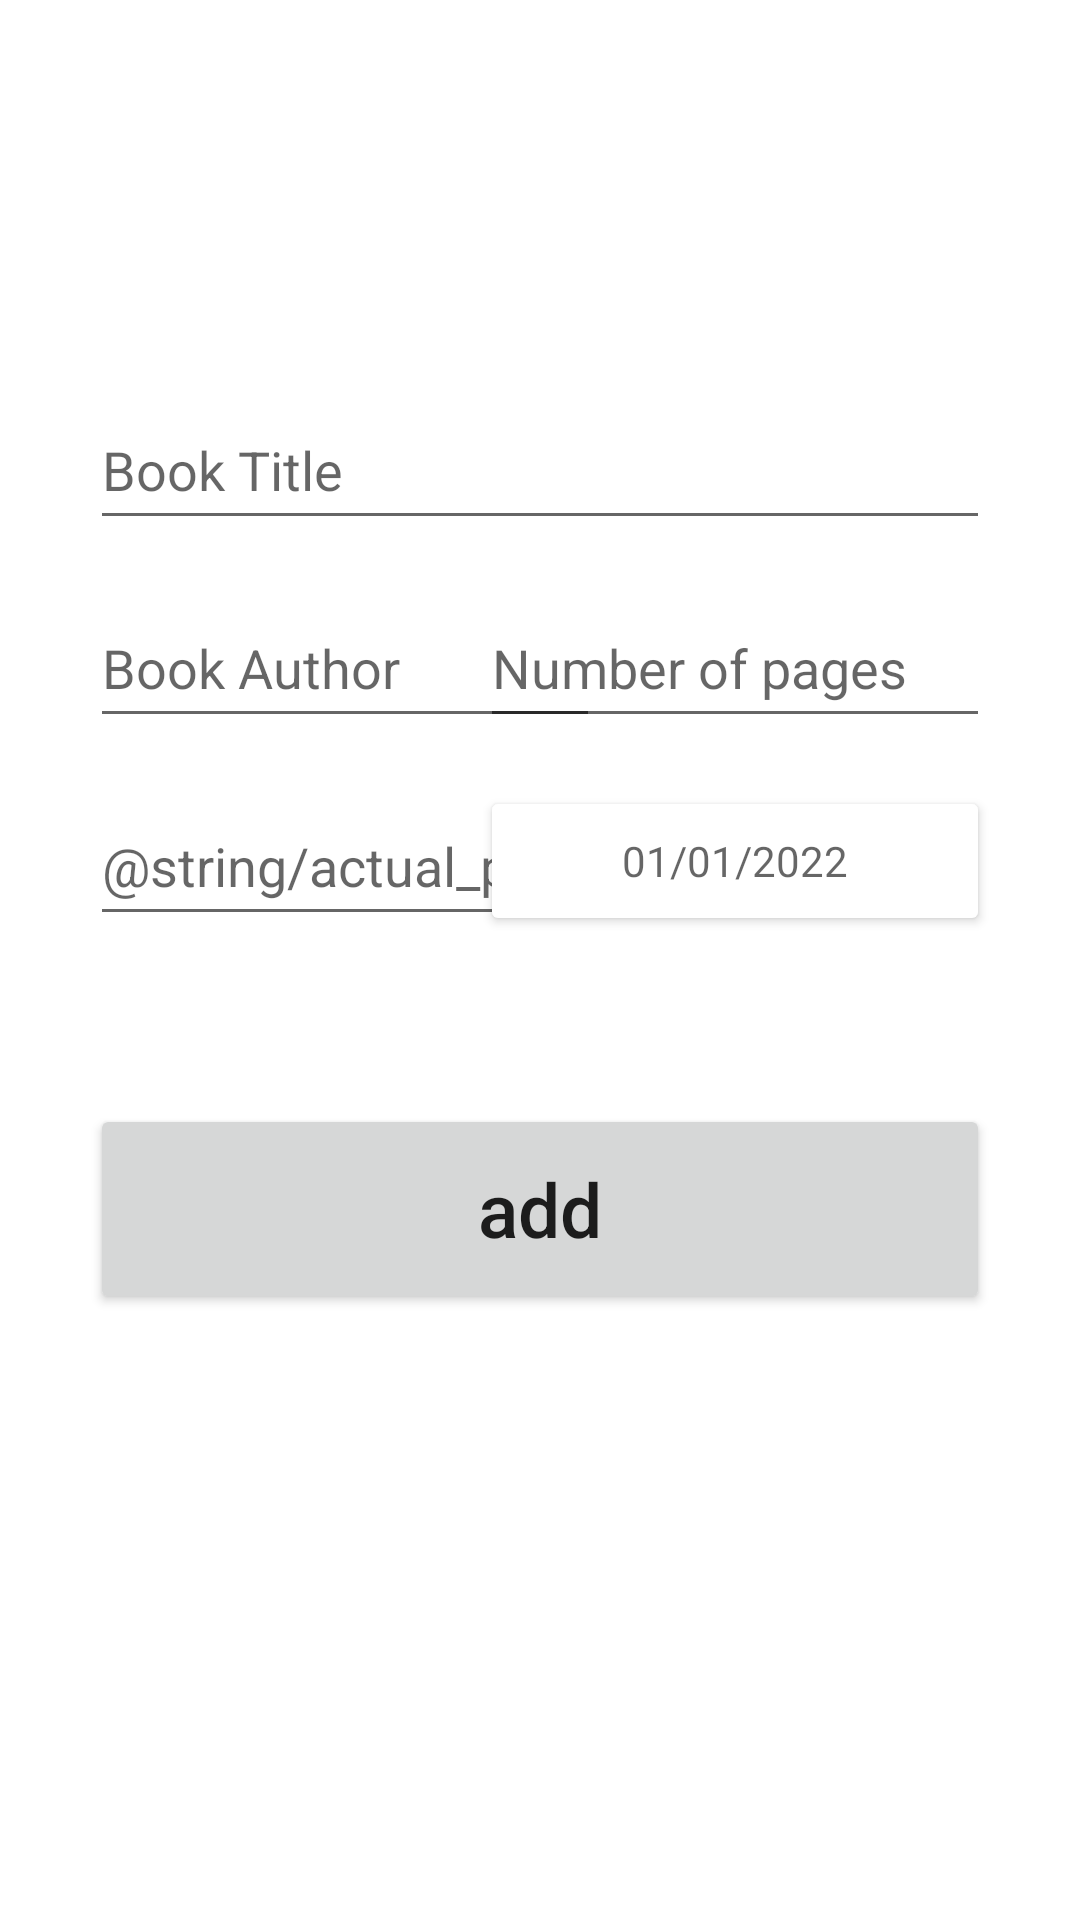

Produce the Android XML layout that renders to this screen, including the resource entries it uses.
<!-- AndroidManifest.xml: application theme Theme.FollowRead -->
<!-- res/layout/activity_add.xml -->
<?xml version="1.0" encoding="utf-8"?>
<androidx.constraintlayout.widget.ConstraintLayout xmlns:android="http://schemas.android.com/apk/res/android"
    xmlns:app="http://schemas.android.com/apk/res-auto"
    xmlns:tools="http://schemas.android.com/tools"
    android:layout_width="match_parent"
    android:layout_height="match_parent"
    tools:context=".AddActivity"
    tools:ignore="AutoFill"
    android:padding="30dp"
    >

    <EditText
        android:id="@+id/title_input"
        android:layout_width="match_parent"
        android:layout_height="50dp"
        android:layout_marginTop="100dp"
        android:ems="10"
        android:hint="@string/book_title"
        android:inputType="textPersonName"
        app:layout_constraintEnd_toEndOf="parent"
        app:layout_constraintStart_toStartOf="parent"
        app:layout_constraintTop_toTopOf="parent" />

    <Space android:id="@+id/dummy"
        android:layout_width="0dp"
        android:layout_height="0dp"
        android:layout_centerHorizontal="true"
        android:visibility="invisible"
        tools:ignore="MissingConstraints"
        app:layout_constraintStart_toStartOf="parent"
        app:layout_constraintTop_toBottomOf="@+id/title_input"/>

    <EditText
        android:id="@+id/author_input"
        android:layout_width="170dp"
        android:layout_height="50dp"
        android:layout_marginTop="16dp"
        android:ems="10"
        android:hint="@string/book_author"
        android:inputType="textPersonName"
        app:layout_constraintStart_toStartOf="parent"
        app:layout_constraintTop_toBottomOf="@+id/dummy" />

    <EditText
        android:id="@+id/pages_input"
        android:layout_width="170dp"
        android:layout_height="50dp"
        android:layout_marginTop="16dp"
        android:ems="10"
        android:hint="@string/number_of_pages"
        android:inputType="textPersonName"
        app:layout_constraintEnd_toEndOf="@+id/title_input"
        app:layout_constraintTop_toBottomOf="@+id/dummy" />

    <EditText
        android:id="@+id/position_input"
        android:layout_width="170dp"
        android:layout_height="50dp"
        android:layout_marginTop="16dp"
        android:ems="10"
        android:hint="@string/actual_position"
        android:inputType="textPersonName"
        style="@style/Widget.AppCompat.EditText"
        app:layout_constraintStart_toStartOf="parent"
        app:layout_constraintTop_toBottomOf="@+id/author_input" />

    <Button
        android:id="@+id/finishDate_button"
        android:layout_width="170dp"
        android:layout_height="50dp"
        android:layout_marginTop="16dp"
        android:hint="01/01/2022"
        android:backgroundTint="#fff"
        app:strokeColor="#7C7C7C"
        app:strokeWidth="2dp"
        style="@android:style/Widget.DatePicker"
        app:layout_constraintStart_toStartOf="@+id/pages_input"
        app:layout_constraintTop_toBottomOf="@+id/pages_input"/>

    <Button
        android:id="@+id/add_button"
        android:layout_width="match_parent"
        android:layout_height="70dp"
        android:layout_marginTop="56dp"
        android:text="@string/add"
        android:textSize="25sp"
        android:textAllCaps="false"
        app:layout_constraintEnd_toEndOf="parent"
        app:layout_constraintHorizontal_bias="0.51"
        app:layout_constraintStart_toStartOf="parent"
        app:layout_constraintTop_toBottomOf="@+id/position_input" />
</androidx.constraintlayout.widget.ConstraintLayout>
<!-- resources referenced by this layout -->
<resources>
  <string name="add">add</string>
  <string name="book_author">Book Author</string>
  <string name="book_title">Book Title</string>
  <string name="number_of_pages">Number of pages</string>
  <style name="Theme.FollowRead" parent="Theme.MaterialComponents.DayNight.DarkActionBar">
          
          <item name="colorPrimary">@color/purple_500</item>
          <item name="colorPrimaryVariant">@color/purple_700</item>
          <item name="colorOnPrimary">@color/white</item>
          
          <item name="colorSecondary">@color/teal_200</item>
          <item name="colorSecondaryVariant">@color/teal_700</item>
          <item name="colorOnSecondary">@color/black</item>
          
          <item name="android:statusBarColor" tools:targetApi="l">?attr/colorPrimaryVariant</item>
          
      </style>
  <!-- not gathered from this repository: default colours our renderer supplied (Android Studio template values) -->
  <color name="purple_500">#FF6200EE</color>
  <color name="purple_700">#FF3700B3</color>
  <color name="teal_200">#FF03DAC5</color>
  <color name="teal_700">#FF018786</color>
  <color name="black">#FF000000</color>
  <color name="white">#FFFFFFFF</color>
</resources>
